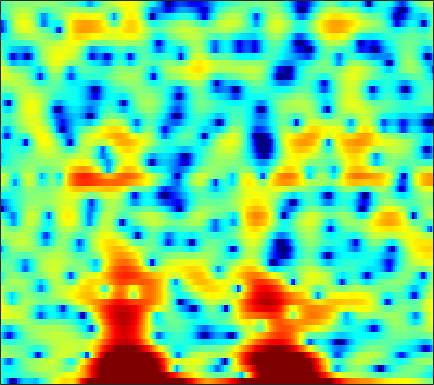

The data file committed next to this chart (first rows):
-3.0285, -4.4448, -6.9456, -10.525, -14.576, -26.646, -20.262, -14.506, -10.637, -8.4316, -7.2349, -6.7162, -6.5469, -6.6524, -6.9447, -7.4676, -7.6351, -6.945, -5.0975, -3.3344, -1.9447, -1.0443, 0.18706, 1.5796
-3.376, -3.554, -3.759, -3.899, -3.939, -3.913, -3.773, -3.606, -3.327, -3.005, -2.654, -2.387, -2.045, -1.717, -1.479, -1.169, -0.8623, -0.6273, -0.2974, 0.06508, 0.4479, 0.751, 1.155, 1.545
-3.938, -4.338, -4.758, -4.971, -4.953, -4.667, -4.143, -3.656, -2.944, -2.214, -1.503, -0.9996, -0.3847, 0.1608, 0.5293, 0.9628, 1.321, 1.552, 1.806, 2.006, 2.14, 2.198, 2.206, 2.124
-3.763, -5.537, -8.425, -11.05, -11.12, -8.767, -6.147, -4.558, -2.921, -1.742, -0.8707, -0.3866, 0.07873, 0.3925, 0.5682, 0.7693, 0.9726, 1.15, 1.444, 1.775, 2.12, 2.356, 2.608, 2.738
1.934, 1.567, 1.112, 0.7567, 0.5565, 0.3659, 0.2319, 0.1501, -0.0103, -0.278, -0.7018, -1.185, -2.122, -3.507, -4.965, -7.748, -12.15, -16.04, -13, -7.8, -4.33, -2.455, -0.5926, 0.7543
0.9611, 0.7206, 0.4204, 0.1589, -0.01892, -0.2291, -0.4118, -0.5436, -0.7352, -0.9617, -1.244, -1.519, -1.965, -2.487, -2.901, -3.422, -3.774, -3.822, -3.515, -2.834, -1.923, -1.186, -0.2401, 0.5992
-2.242, -2.679, -3.183, -3.53, -3.651, -3.618, -3.384, -3.126, -2.724, -2.309, -1.92, -1.658, -1.351, -1.088, -0.9026, -0.6698, -0.4343, -0.2401, 0.04989, 0.3746, 0.7228, 0.9926, 1.35, 1.69
-6.236, -7.865, -10.67, -13.86, -14.84, -12.43, -9.215, -7.236, -5.165, -3.587, -2.376, -1.644, -0.8481, -0.2205, 0.1619, 0.5842, 0.9331, 1.161, 1.425, 1.662, 1.875, 2.015, 2.182, 2.324
-4.308, -5.114, -6.294, -7.221, -7.365, -6.625, -5.234, -4.124, -2.769, -1.634, -0.7435, -0.2154, 0.3266, 0.7047, 0.9094, 1.103, 1.232, 1.307, 1.382, 1.453, 1.528, 1.582, 1.646, 1.691
0.4281, 0.5176, 0.5579, 0.5746, 0.6225, 0.7398, 0.9148, 1.063, 1.247, 1.374, 1.402, 1.339, 1.128, 0.7854, 0.4445, -0.07995, -0.6192, -0.975, -1.315, -1.44, -1.377, -1.242, -1.04, -0.8819
3.83, 3.809, 3.72, 3.581, 3.473, 3.317, 3.149, 3.017, 2.803, 2.487, 2.029, 1.565, 0.7063, -0.4692, -1.625, -3.656, -6.446, -9.078, -12.21, -11.32, -8.482, -6.812, -5.352, -4.67
5.094, 4.593, 3.901, 3.252, 2.844, 2.446, 2.228, 2.156, 2.121, 2.041, 1.824, 1.537, 0.9145, 0.0002735, -0.9206, -2.474, -4.319, -5.696, -6.971, -6.912, -5.892, -5.075, -4.317, -4.104
4.032, 2.691, 0.5088, -2.115, -4.168, -5.577, -4.391, -2.869, -1.117, 0.1317, 0.908, 1.226, 1.353, 1.186, 0.9327, 0.5282, 0.06095, -0.2527, -0.5236, -0.6396, -0.615, -0.5232, -0.3785, -0.2806
2.487, 1.17, -0.9414, -3.507, -5.396, -6.612, -5.428, -3.903, -2.141, -0.8368, -0.03129, 0.2781, 0.4106, 0.2423, -0.01713, -0.4993, -1.032, -1.388, -1.656, -1.613, -1.281, -0.8927, -0.2935, 0.3282
1.828, 1.445, 0.9485, 0.56, 0.3369, 0.2033, 0.247, 0.3563, 0.5482, 0.6778, 0.6469, 0.4646, 0.006081, -0.7667, -1.611, -3.192, -5.382, -7.487, -10.28, -10.02, -6.941, -4.727, -2.4, -0.7008
-1.715, -0.8628, 0.09026, 0.7814, 1.139, 1.447, 1.613, 1.639, 1.586, 1.398, 1.102, 0.8181, 0.2861, -0.4458, -1.151, -2.355, -3.915, -5.281, -6.717, -6.413, -4.504, -2.884, -1.016, 0.3834
-4.863, -2.999, -1.306, -0.2909, 0.1592, 0.4296, 0.3735, 0.1817, -0.2562, -0.7733, -1.254, -1.501, -1.663, -1.599, -1.45, -1.207, -0.9665, -0.7203, -0.3443, 0.1506, 0.7485, 1.22, 1.816, 2.268
-1.313, -1.075, -0.7671, -0.6087, -0.6405, -0.9662, -1.686, -2.53, -4.158, -6.443, -9.427, -11.28, -10.4, -7.329, -5.247, -3.083, -1.48, -0.5062, 0.5446, 1.364, 2.023, 2.419, 2.817, 3.058
-1.152, -1.143, -1.104, -1.132, -1.249, -1.598, -2.235, -2.96, -4.313, -6.168, -8.225, -9.216, -8.643, -6.534, -4.843, -2.95, -1.405, -0.4936, 0.4785, 1.25, 1.85, 2.204, 2.56, 2.785
-4.074, -3.499, -2.691, -1.982, -1.594, -1.263, -1.148, -1.189, -1.376, -1.648, -1.846, -1.91, -1.802, -1.496, -1.18, -0.7083, -0.2136, 0.1142, 0.4909, 0.8284, 1.117, 1.325, 1.568, 1.782
-9.822, -6.521, -3.746, -1.935, -0.9728, -0.06825, 0.5208, 0.8068, 1.044, 1.163, 1.178, 1.139, 1.051, 0.9201, 0.7762, 0.5438, 0.209, -0.06267, -0.4149, -0.7225, -0.8725, -0.8436, -0.6002, -0.1773
-2.376, -1.677, -0.6673, 0.2488, 0.8319, 1.467, 1.929, 2.187, 2.413, 2.524, 2.498, 2.398, 2.128, 1.68, 1.213, 0.3664, -0.7924, -1.88, -3.709, -5.925, -7.893, -8.254, -6.749, -4.559
1.433, 1.3, 1.242, 1.267, 1.327, 1.452, 1.628, 1.772, 1.958, 2.083, 2.13, 2.084, 1.853, 1.395, 0.878, -0.09326, -1.423, -2.771, -5.105, -8.189, -11.74, -12.61, -9.726, -6.399
1.778, 1.213, 0.4898, -0.1614, -0.5599, -0.8912, -0.878, -0.6484, -0.1181, 0.5006, 1.059, 1.349, 1.544, 1.474, 1.228, 0.6603, -0.183, -0.9687, -2.103, -3.211, -4.003, -4.241, -3.995, -3.228
0.3734, -0.6039, -2.113, -4.009, -5.758, -8.331, -9.153, -7.401, -4.311, -1.723, 0.1422, 1.129, 2.012, 2.434, 2.479, 2.189, 1.519, 0.8247, -0.4536, -2.055, -3.827, -5.006, -5.561, -4.404
-4.373, -4.993, -5.768, -6.875, -8.061, -9.899, -10.13, -8.26, -4.971, -2.199, -0.1729, 0.9893, 2.062, 2.672, 2.849, 2.732, 2.193, 1.501, 0.09843, -1.994, -5.175, -8.672, -12.43, -7.732
-19.9, -14.93, -10.95, -8.704, -7.582, -6.356, -5.228, -4.32, -3.05, -1.783, -0.6332, 0.09595, 0.8566, 1.366, 1.579, 1.648, 1.474, 1.167, 0.6241, -0.05435, -0.7054, -1.053, -1.121, -0.6404
-10.92, -10.23, -8.832, -7.396, -6.412, -5.289, -4.289, -3.582, -2.689, -1.874, -1.114, -0.6238, -0.0753, 0.3403, 0.5586, 0.7248, 0.7756, 0.7611, 0.6813, 0.5965, 0.5441, 0.5676, 0.6936, 0.9636
-5.056, -5.017, -4.859, -4.585, -4.318, -3.906, -3.442, -3.039, -2.451, -1.849, -1.254, -0.8603, -0.4043, -0.06017, 0.1214, 0.2682, 0.3068, 0.3334, 0.3201, 0.3373, 0.4017, 0.4989, 0.6874, 0.942
-1.104, -1.407, -1.889, -2.423, -2.854, -3.31, -3.448, -3.302, -2.735, -1.89, -1.03, -0.4734, 0.0982, 0.4087, 0.473, 0.3755, 0.1148, -0.1527, -0.4498, -0.5916, -0.5163, -0.355, -0.04317, 0.2595
3.024, 2.396, 1.256, -0.4014, -2.112, -5.261, -9.053, -9.302, -5.524, -2.145, 0.1164, 1.277, 2.177, 2.458, 2.277, 1.498, 0.1111, -1.358, -3.48, -4.541, -3.521, -2.242, -0.9097, -0.2918
3.223, 2.768, 1.865, 0.5855, -0.7032, -2.799, -4.494, -4.557, -2.797, -0.5828, 1.13, 2.05, 2.734, 2.857, 2.554, 1.54, -0.3075, -2.406, -6.3, -8.878, -5.865, -3.442, -1.441, -0.6766
-1.437, -1.282, -1.217, -1.288, -1.382, -1.524, -1.53, -1.382, -0.9785, -0.4184, 0.1559, 0.5064, 0.8257, 0.912, 0.8158, 0.467, -0.03636, -0.5037, -1.026, -1.282, -1.153, -0.9165, -0.5287, -0.2129
-5.774, -4.838, -3.859, -3.167, -2.745, -2.295, -1.949, -1.683, -1.351, -1.03, -0.675, -0.4512, -0.1578, 0.06668, 0.195, 0.326, 0.398, 0.4383, 0.4912, 0.5506, 0.6445, 0.7309, 0.8556, 0.9656
-7.332, -6.106, -4.874, -3.97, -3.476, -2.953, -2.558, -2.346, -2.111, -1.898, -1.68, -1.452, -1.082, -0.6084, -0.2155, 0.3184, 0.8003, 1.139, 1.502, 1.785, 1.958, 2.038, 2.055, 1.984
-5.47, -4.916, -4.293, -3.773, -3.461, -3.174, -3.018, -3.045, -3.247, -3.578, -3.926, -3.941, -3.463, -2.378, -1.359, -0.004389, 1.191, 1.918, 2.651, 3.131, 3.369, 3.394, 3.25, 2.929
-4.126, -4.462, -4.757, -4.698, -4.397, -3.905, -3.617, -3.655, -4.329, -6.048, -9.506, -14.58, -14.53, -6.8, -3.306, -0.1583, 1.946, 3.035, 4.022, 4.538, 4.684, 4.559, 4.128, 3.41
-5.812, -8.361, -13.02, -13.9, -10.38, -6.625, -4.402, -3.438, -2.91, -3.094, -3.665, -3.881, -3.217, -1.401, 0.1808, 2.033, 3.455, 4.19, 4.788, 4.952, 4.704, 4.274, 3.361, 2.063
-4.529, -6.064, -7.936, -8.161, -6.964, -4.881, -3.054, -1.966, -0.8539, -0.02405, 0.6276, 1.097, 1.763, 2.46, 2.978, 3.591, 4.012, 4.175, 4.109, 3.726, 2.975, 2.168, 0.7268, -1.147
-2.254, -2.655, -2.974, -2.945, -2.661, -2.024, -1.194, -0.5275, 0.3321, 1.146, 1.861, 2.319, 2.852, 3.261, 3.474, 3.617, 3.545, 3.338, 2.806, 1.988, 0.8601, -0.199, -1.901, -3.912
-2.034, -2.35, -2.6, -2.562, -2.333, -1.744, -0.909, -0.2175, 0.7304, 1.613, 2.394, 2.872, 3.367, 3.679, 3.778, 3.715, 3.413, 3.007, 2.232, 1.137, -0.2812, -1.572, -3.6, -5.931
-3.508, -4.473, -5.743, -6.369, -5.978, -4.461, -2.553, -1.172, 0.4494, 1.768, 2.796, 3.399, 3.967, 4.285, 4.363, 4.245, 3.877, 3.428, 2.584, 1.421, -0.1126, -1.559, -3.968, -7.133
-5.01, -6.967, -11.41, -21.87, -17.43, -8.787, -4.401, -2.16, 0.0142, 1.594, 2.722, 3.347, 3.912, 4.211, 4.277, 4.169, 3.839, 3.452, 2.727, 1.776, 0.5814, -0.4946, -2.153, -4.077
-3.156, -3.672, -4.346, -4.589, -4.252, -3.167, -1.761, -0.7152, 0.5172, 1.5, 2.241, 2.629, 2.961, 3.091, 3.07, 2.904, 2.597, 2.279, 1.766, 1.153, 0.4474, -0.1222, -0.9466, -1.792
-0.6924, -0.5902, -0.4816, -0.3256, -0.1375, 0.2098, 0.6327, 0.9596, 1.364, 1.68, 1.879, 1.93, 1.872, 1.675, 1.446, 1.056, 0.6206, 0.2982, -0.07775, -0.386, -0.6333, -0.792, -1.009, -1.243
1.643, 1.787, 1.895, 1.947, 1.967, 1.983, 1.994, 1.986, 1.933, 1.814, 1.579, 1.329, 0.8468, 0.1848, -0.4299, -1.383, -2.397, -3.049, -3.565, -3.484, -2.923, -2.403, -1.741, -1.277
3.596, 3.502, 3.283, 3.002, 2.772, 2.469, 2.178, 1.97, 1.684, 1.35, 0.9262, 0.5159, -0.2018, -1.204, -2.225, -4.128, -6.991, -10.26, -15.44, -11.69, -6.737, -4.272, -2.067, -0.7277
4.114, 3.562, 2.692, 1.75, 1.077, 0.3199, -0.2105, -0.4705, -0.7069, -0.9438, -1.214, -1.495, -1.927, -2.462, -2.992, -3.951, -5.232, -6.254, -6.938, -5.732, -3.38, -1.676, 0.1402, 1.4
2.217, 1.017, -1.016, -3.569, -5.676, -7.952, -8.232, -7.549, -6.675, -6.348, -6.556, -6.871, -7.054, -6.57, -5.842, -4.663, -3.555, -2.768, -1.726, -0.6092, 0.5654, 1.417, 2.433, 3.239
-0.3237, -1.723, -4.203, -7.71, -11.4, -17.09, -15.46, -12.7, -10.85, -10.72, -12.47, -15.52, -26.93, -17.73, -11.8, -7.319, -4.411, -2.787, -1.085, 0.2834, 1.403, 2.119, 2.908, 3.53
-1.709, -2.489, -3.679, -4.952, -5.864, -6.79, -7.249, -7.387, -7.474, -7.802, -8.394, -8.922, -9.077, -8.122, -6.799, -4.787, -2.958, -1.785, -0.471, 0.5856, 1.432, 1.95, 2.52, 2.962
-3.036, -3.183, -3.345, -3.442, -3.478, -3.469, -3.392, -3.309, -3.198, -3.1, -2.985, -2.868, -2.6, -2.182, -1.758, -1.126, -0.4851, -0.03492, 0.5103, 0.9453, 1.281, 1.465, 1.649, 1.769
-5.67, -5.308, -4.528, -3.547, -2.768, -1.793, -0.9493, -0.4014, 0.1759, 0.6348, 0.9607, 1.153, 1.311, 1.411, 1.444, 1.418, 1.336, 1.241, 1.066, 0.8684, 0.6431, 0.4493, 0.1055, -0.344
-13.4, -12.78, -9.037, -5.387, -3.244, -0.9997, 0.6646, 1.617, 2.583, 3.237, 3.626, 3.759, 3.736, 3.487, 3.141, 2.493, 1.641, 0.9015, -0.1358, -1.033, -1.661, -1.973, -2.414, -3.227
-12.41, -11.79, -8.232, -4.659, -2.487, -0.2084, 1.5, 2.468, 3.439, 4.055, 4.37, 4.395, 4.174, 3.604, 2.927, 1.635, -0.2387, -2.14, -5.508, -9.484, -10.2, -8.24, -5.915, -4.753
-4.854, -4.267, -3.177, -1.875, -0.861, 0.374, 1.434, 2.091, 2.751, 3.181, 3.363, 3.336, 3.055, 2.476, 1.824, 0.5848, -1.163, -2.875, -5.758, -8.725, -9.209, -7.659, -5.391, -3.726
-2.881, -2.395, -1.702, -0.9802, -0.4559, 0.1988, 0.7691, 1.129, 1.489, 1.728, 1.822, 1.814, 1.665, 1.376, 1.054, 0.4818, -0.2196, -0.801, -1.524, -2.058, -2.241, -2.134, -1.781, -1.316
-2.328, -1.898, -1.366, -0.8934, -0.5928, -0.2584, -0.02341, 0.08406, 0.1727, 0.1956, 0.2139, 0.2305, 0.2957, 0.3811, 0.4436, 0.5212, 0.5657, 0.5733, 0.5631, 0.5517, 0.5583, 0.5678, 0.5803, 0.563
